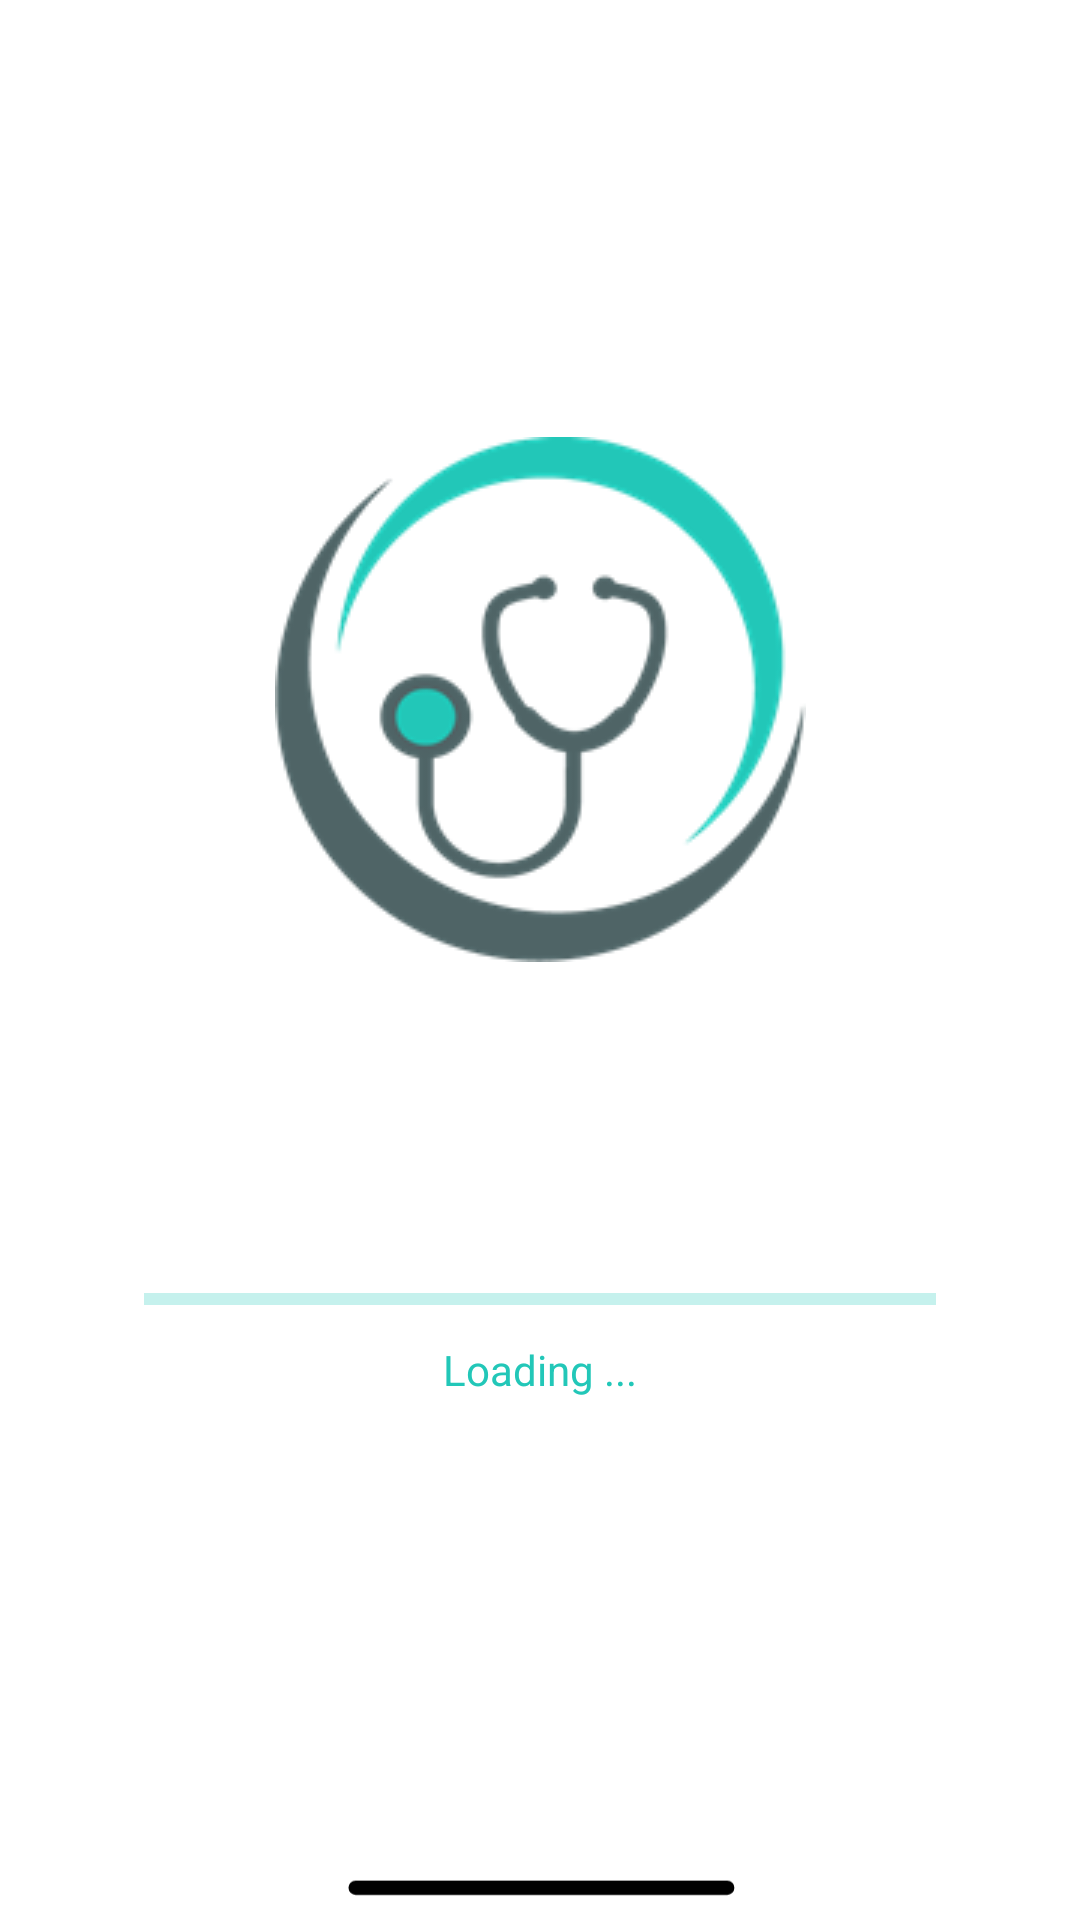

Here is an Android app screen rendered from its layout file. Give the layout XML and the strings, colors and styles it references.
<!-- AndroidManifest.xml: application theme Theme.Hospital -->
<!-- res/layout/fragment_splash.xml -->
<?xml version="1.0" encoding="utf-8"?>
<androidx.constraintlayout.widget.ConstraintLayout xmlns:android="http://schemas.android.com/apk/res/android"
    xmlns:app="http://schemas.android.com/apk/res-auto"
    xmlns:tools="http://schemas.android.com/tools"
    android:layout_width="match_parent"
    android:layout_height="match_parent"
    tools:context=".Ui.Fragments.Splash.SplashFragment">

    <ImageView
        android:id="@+id/imageView3"
        android:layout_width="wrap_content"
        android:layout_height="wrap_content"
        android:layout_marginBottom="174dp"
        android:src="@drawable/ic_hospital_logo"
        app:layout_constraintBottom_toBottomOf="parent"
        app:layout_constraintEnd_toEndOf="parent"
        app:layout_constraintStart_toStartOf="parent"
        app:layout_constraintTop_toTopOf="parent" />

    <ImageView
        android:id="@+id/imageView"
        android:layout_width="wrap_content"
        android:layout_height="wrap_content"
        android:src="@drawable/ic_rectangle_3"
        app:layout_constraintStart_toStartOf="parent"
        app:layout_constraintTop_toTopOf="parent" />

    <ImageView
        android:layout_width="wrap_content"
        android:layout_height="wrap_content"
        android:src="@drawable/ic_rectangle_2"
        app:layout_constraintBottom_toBottomOf="parent"
        app:layout_constraintEnd_toEndOf="parent" />

    <TextView
        android:id="@+id/textView"
        android:layout_width="wrap_content"
        android:layout_height="wrap_content"
        android:layout_marginBottom="174dp"
        android:text="@string/loading"
        android:textColor="@color/main_color_Green"
        android:textSize="14sp"
        app:layout_constraintBottom_toBottomOf="parent"
        app:layout_constraintEnd_toEndOf="parent"
        app:layout_constraintStart_toStartOf="parent" />

    <com.google.android.material.progressindicator.LinearProgressIndicator
        android:id="@+id/progressindicator"
        android:layout_width="264dp"
        android:layout_height="4dp"
        android:layout_marginBottom="12dp"
        android:indeterminate="true"
        app:indicatorColor="@color/main_color_Green"
        app:indicatorDirectionLinear="startToEnd"
        app:layout_constraintBottom_toTopOf="@+id/textView"
        app:layout_constraintEnd_toEndOf="parent"
        app:layout_constraintStart_toStartOf="parent" />


    <ImageView
        android:layout_width="wrap_content"
        android:layout_height="wrap_content"
        android:src="@drawable/ic_home_indicator"
        app:layout_constraintBottom_toBottomOf="parent"
        app:layout_constraintEnd_toEndOf="parent"
        app:layout_constraintStart_toStartOf="parent" />
</androidx.constraintlayout.widget.ConstraintLayout>
<!-- resources referenced by this layout -->
<resources>
  <color name="main_color_Green">#22C7B8</color>
  <!-- drawable ic_home_indicator (drawable) -->
  <vector xmlns:android="http://schemas.android.com/apk/res/android"
      android:width="375dp"
      android:height="34dp"
      android:viewportWidth="375"
      android:viewportHeight="34">
    <path
        android:pathData="M0,0h375v34h-375z"
        android:strokeAlpha="0"
        android:fillColor="#fff"
        android:fillAlpha="0"/>
    <path
        android:fillColor="#FF000000"
        android:pathData="M123.5,21L252.5,21A2.5,2.5 0,0 1,255 23.5L255,23.5A2.5,2.5 0,0 1,252.5 26L123.5,26A2.5,2.5 0,0 1,121 23.5L121,23.5A2.5,2.5 0,0 1,123.5 21z"/>
  </vector>
  <!-- drawable ic_hospital_logo: png bitmap (drawable, 17706 bytes) -->
  <string name="loading">Loading ...</string>
  <style name="Theme.Hospital" parent="Theme.MaterialComponents.DayNight.NoActionBar">
          
  
  
          <item name="colorOnPrimary">@color/white</item>
          
          <item name="colorSecondary">@color/teal_200</item>
          <item name="colorSecondaryVariant">@color/teal_700</item>
          <item name="colorOnSecondary">@color/black</item>
          
  
          
  
  
          <item name="android:statusBarColor">@android:color/transparent</item>
  
  
  
      </style>
  <color name="white">#FFFFFFFF</color>
  <color name="teal_200">#FF03DAC5</color>
  <color name="teal_700">#FF018786</color>
  <color name="black">#FF000000</color>
</resources>
